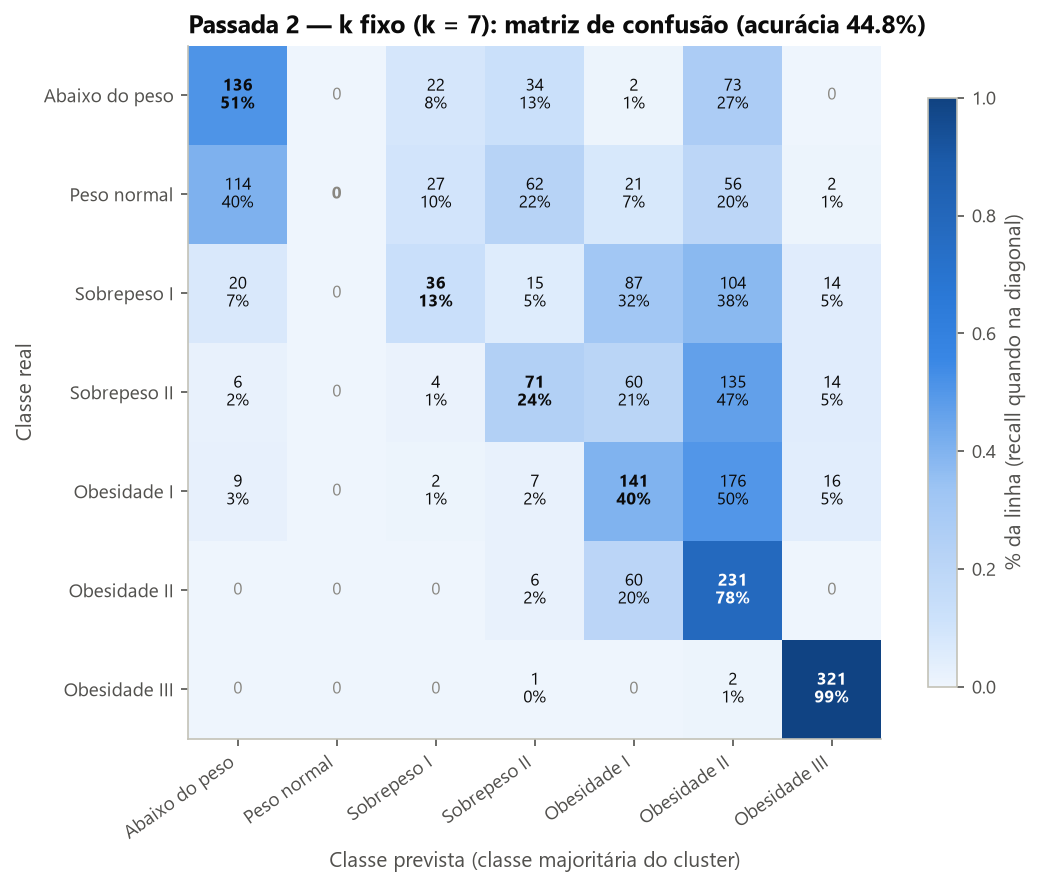

Values plotted in this chart, from the file beside it:
Real, Abaixo do peso, Peso normal, Sobrepeso I, Sobrepeso II, Obesidade I, Obesidade II, Obesidade III
Abaixo do peso, 136, 0, 22, 34, 2, 73, 0
Peso normal, 114, 0, 27, 62, 21, 56, 2
Sobrepeso I, 20, 0, 36, 15, 87, 104, 14
Sobrepeso II, 6, 0, 4, 71, 60, 135, 14
Obesidade I, 9, 0, 2, 7, 141, 176, 16
Obesidade II, 0, 0, 0, 6, 60, 231, 0
Obesidade III, 0, 0, 0, 1, 0, 2, 321
